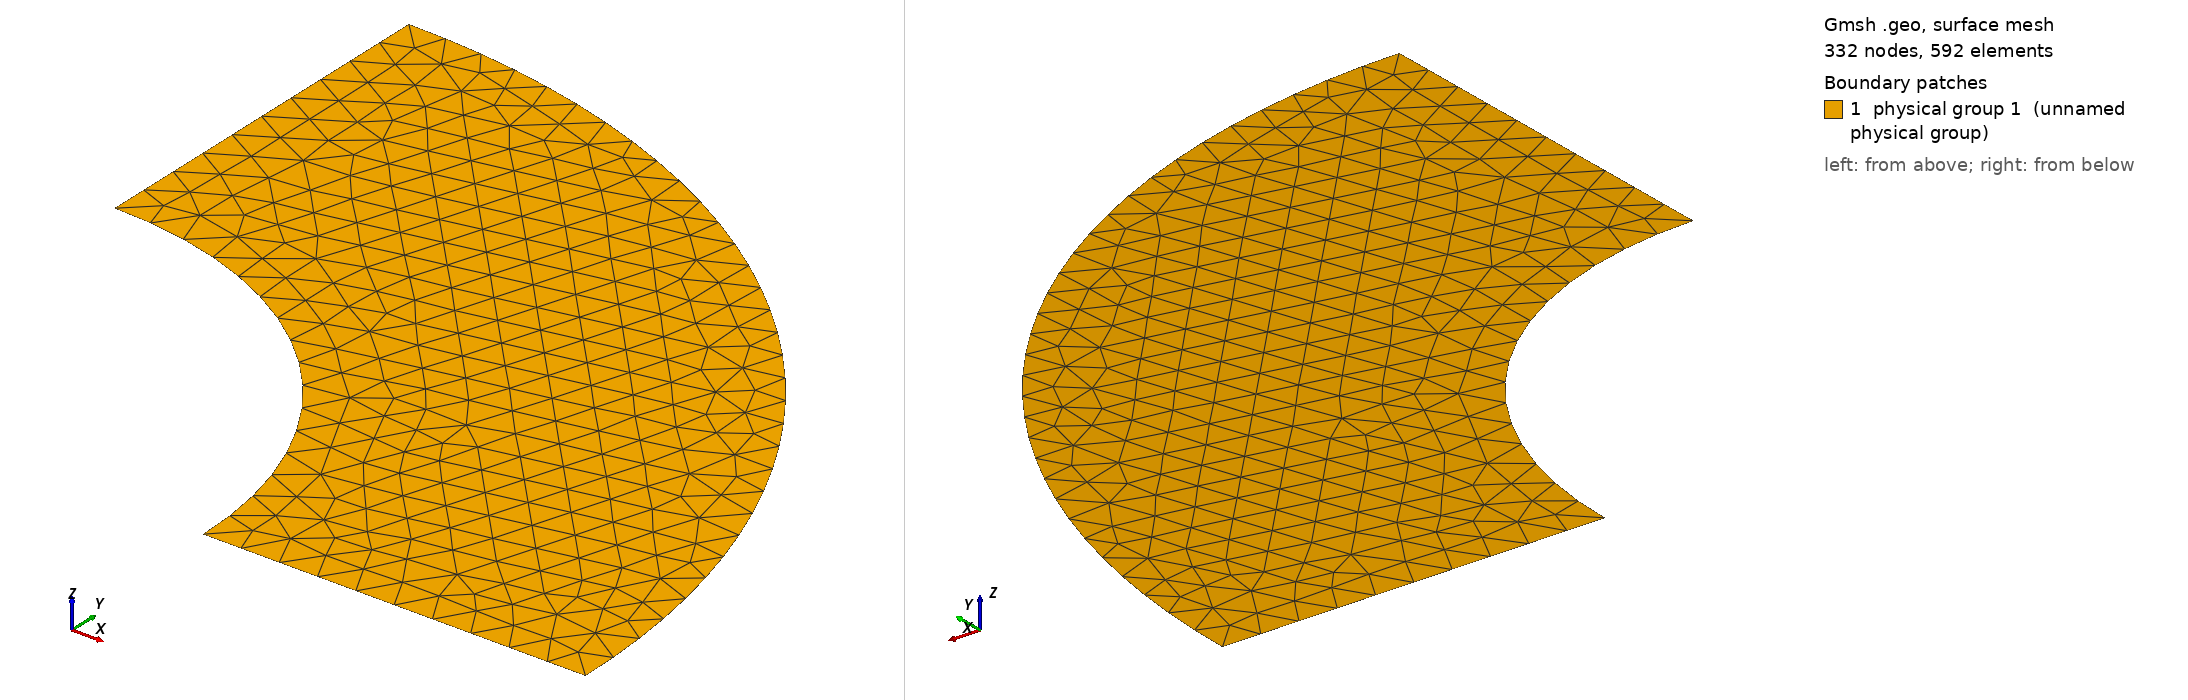

Gmsh geometry script, surface-meshed: 332 nodes, 592 surface elements. Boundary patches (legend numbers): 1 physical group 1 (unnamed physical group). Left view from above one corner, right view from below the opposite corner. Legend entries are the model's physical surfaces. The drawing asked Gmsh for element sizes between 1% and 20% of the model's largest extent; the script's own settings can give other sizes.

=== mesh.geo (drawn) ===
Point(1) = {0, 0, 0, 1};
Point(2) = {10, 0, 0, 1};
Point(3) = {20, 0, 0, 1};
Point(4) = {0, 10, 0, 1};
Point(5) = {0, 20, 0, 1};
Line(1) = {2, 3};
Line(2) = {4, 5};
Circle(3) = {4, 1, 2};
Circle(4) = {5, 1, 3};
Line Loop(6) = {2, 4, -1, -3};
Plane Surface(7) = {6};
Physical Surface(1) = {7};
Physical Line(1) = {2};
Physical Line(2) = {1};
Physical Line(3) = {3};
Physical Line(4) = {4};
